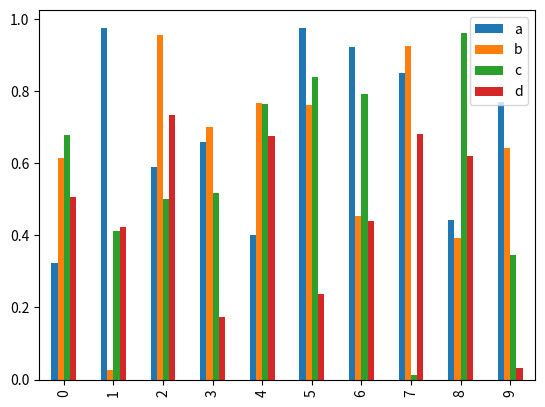

Recreate this plot in Python.
import pandas as pd
import numpy as np
import matplotlib.pyplot as plt

# df = pd.DataFrame(np.random.rand(10,4), index=pd.date_range('1/1/2000', periods=10), columns=list('ABCD'))
#
# df.plot()

df = pd.DataFrame(np.random.rand(10,4),columns=['a','b','c','d'])
df.plot.bar()
plt.show()